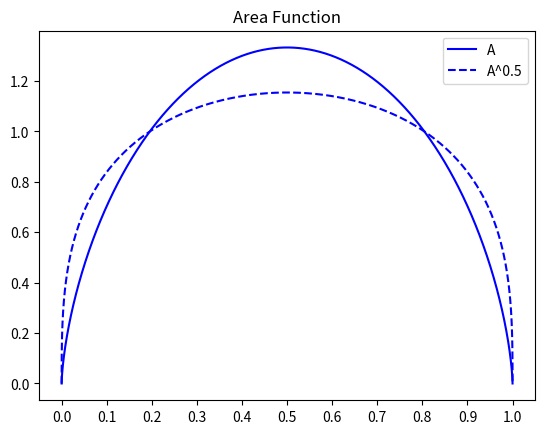

Recreate this plot in Python.
"""
This file is to obtain the area function A(xi) as an array of numbers and to plot it.
"""

import math
import matplotlib.pyplot as plt
import numpy as np
from scipy.integrate import quad

pi  = math.pi
num = 10000
L   = 1
V   = 1

nu = np.linspace(0, pi, num)
xi = np.zeros_like(nu)
A  = np.zeros_like(nu)

for idx in range(len(nu)):
    xi[idx] = (1/pi) * (nu[idx] - 0.5 * math.sin(2 * nu[idx]))
    A[idx]  = (4/3) * (V/L) * (math.sin(nu[idx]))**2

# Plotting A(xi) and sqrt(A(xi))
fig, ax = plt.subplots()
#ax.plot(nu, xi, 'b')
ax.plot(xi, A, 'b')
ax.plot(xi, A**0.5, linestyle='--', color='b')
x_ticks = np.linspace(0, 1, 11)
ax.set_xticks(x_ticks)
ax.legend(['A', 'A^0.5'])
ax.set_title('Area Function')
plt.show()

# Validation of area constraint, i.e., \int{A(xi)} = 1

# We can use the substitution \int{A(xi)d(xi)} = \int{A(nu)*[d(xi)/d(nu)]*d(nu)}
# Where [d(xi)/d(nu)] = (2 * (sin(nu))**2) / pi
# The boundaries then change from (0, 1) to (0, pi)

V_L = quad(lambda theta : (4/3) * (V/L) * (math.sin(theta))**2 * (2 * (math.sin(theta))**2) / pi, 0, pi)[0]
print(V_L)
